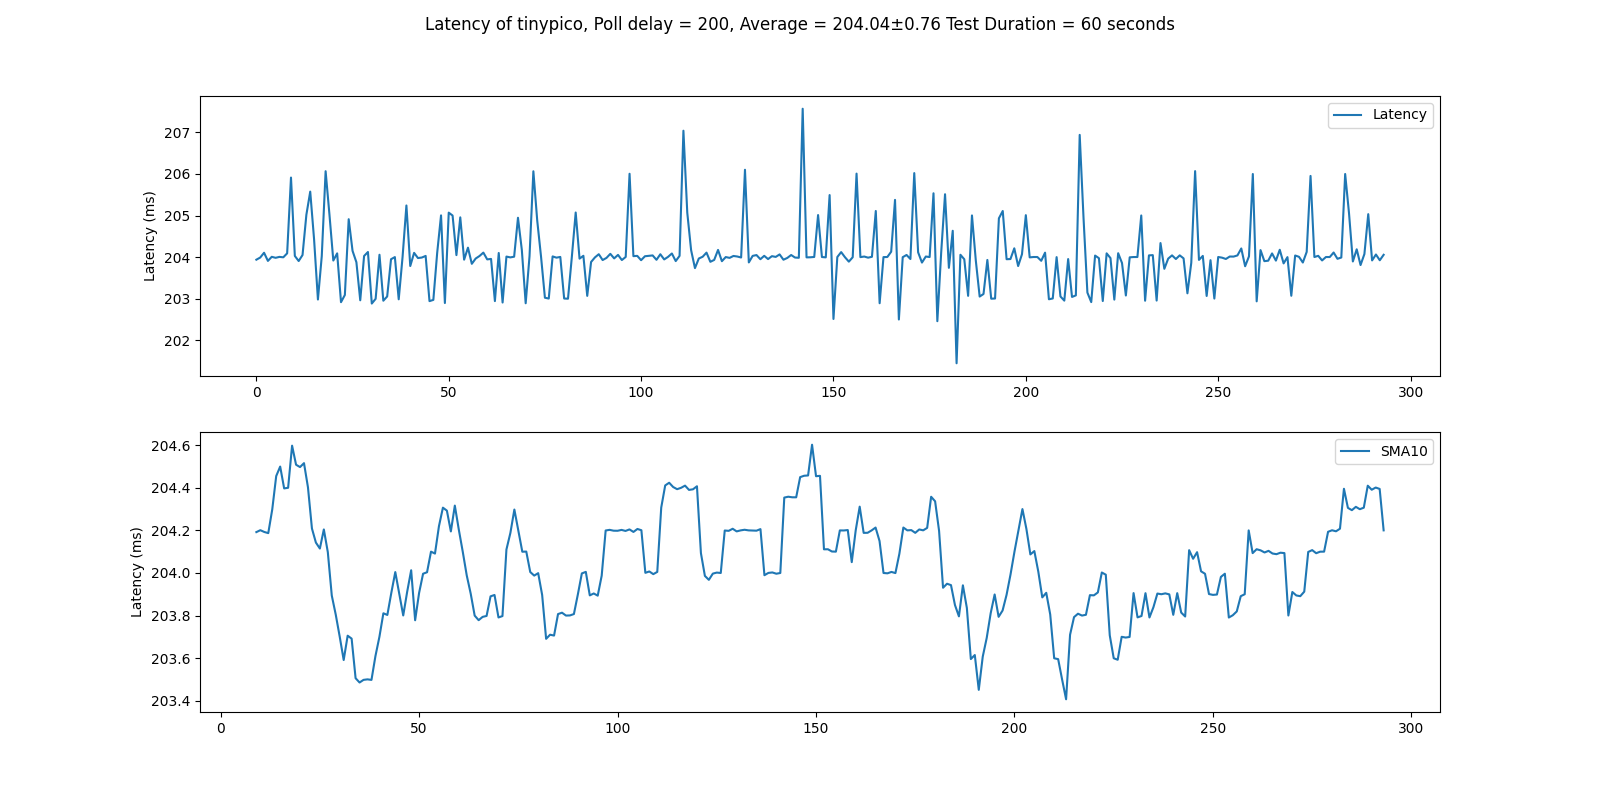

The file beside this chart, header and first rows:
Latency, msg
, 6.23
0.2039, 6.24
0.204, 6.25
0.2041, 6.26
0.2039, 6.27
0.204, 6.28
0.204, 6.29
0.204, 6.3
0.204, 6.31
0.2041, 6.32
0.2059, 6.33
0.204, 6.34
0.2039, 6.35
0.204, 6.36
0.205, 6.37
0.2056, 6.39
0.2044, 6.4
0.203, 6.41
0.204, 6.42
0.2061, 6.43
0.205, 6.44
0.2039, 6.45
0.2041, 6.46
0.2029, 6.47
0.2031, 6.48
0.2049, 6.49
0.2041, 6.5
0.2039, 6.51
0.203, 6.52
0.204, 6.53
0.2041, 6.54
0.2029, 6.55
0.203, 6.56
0.2041, 6.57
0.2029, 6.58
0.2031, 6.59
0.2039, 6.6
0.204, 6.61
0.203, 6.62
0.204, 6.63
0.2052, 6.64
0.2038, 6.65
0.2041, 6.66
0.204, 6.67
0.204, 6.68
0.204, 6.69
0.2029, 6.7
0.203, 6.71
0.2041, 6.72
0.205, 6.73
0.2029, 6.74
0.2051, 6.75
0.205, 6.76
0.204, 6.77
0.205, 6.78
0.2039, 6.79
0.2042, 6.8
0.2038, 6.81
0.204, 6.82
0.204, 6.83
... 235 more rows
